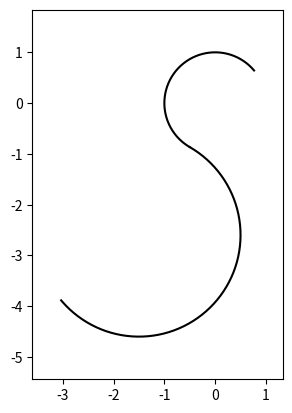

Recreate this plot in Python.
import numpy as np
import matplotlib.pyplot as plt

def plot_s_sweep_version(r1=1.0, r2=1.0, st_angle_deg=30, sweep_deg=240,
                  x_01=0.0, y_01=0.0, resolution=200, ax=None, color="k"):
    

    #new -> circle = start angle + sweep angle
    st_angle1 = np.deg2rad(st_angle_deg)
    ed_angle1 = st_angle1 + np.deg2rad(sweep_deg)

    # circle 2 where circle 1 ends
    st_angle2 = ed_angle1 - np.pi
    # mirror symmetry
    ed_angle2 = st_angle1 - np.pi

    x_02 = x_01 - (r1 + r2) * np.cos(st_angle2)
    y_02 = y_01 - (r1 + r2) * np.sin(st_angle2)

    theta1 = np.linspace(st_angle1, ed_angle1, resolution)
    theta2 = np.linspace(st_angle2, ed_angle2, resolution)

    x_1 = r1 * np.cos(theta1) + x_01
    y_1 = r1 * np.sin(theta1) + y_01
    x_2 = r2 * np.cos(theta2) + x_02
    y_2 = r2 * np.sin(theta2) + y_02


    fig, ax = plt.subplots()
    ax.set_aspect("equal")

    ax.plot(x_1, y_1, color)
    ax.plot(x_2, y_2, color)

    
    all_x = np.concatenate([x_1, x_2])
    all_y = np.concatenate([y_1, y_2])
    pad_x = 0.15 * (all_x.max() - all_x.min() + 1e-9)
    pad_y = 0.15 * (all_y.max() - all_y.min() + 1e-9)
    ax.set_xlim(all_x.min() - pad_x, all_x.max() + pad_x)
    ax.set_ylim(all_y.min() - pad_y, all_y.max() + pad_y)

    return ax


ax = plot_s_sweep_version(r1=1.0, r2=2, st_angle_deg=40, sweep_deg=200)
plt.savefig("sweep_circle.pdf")
